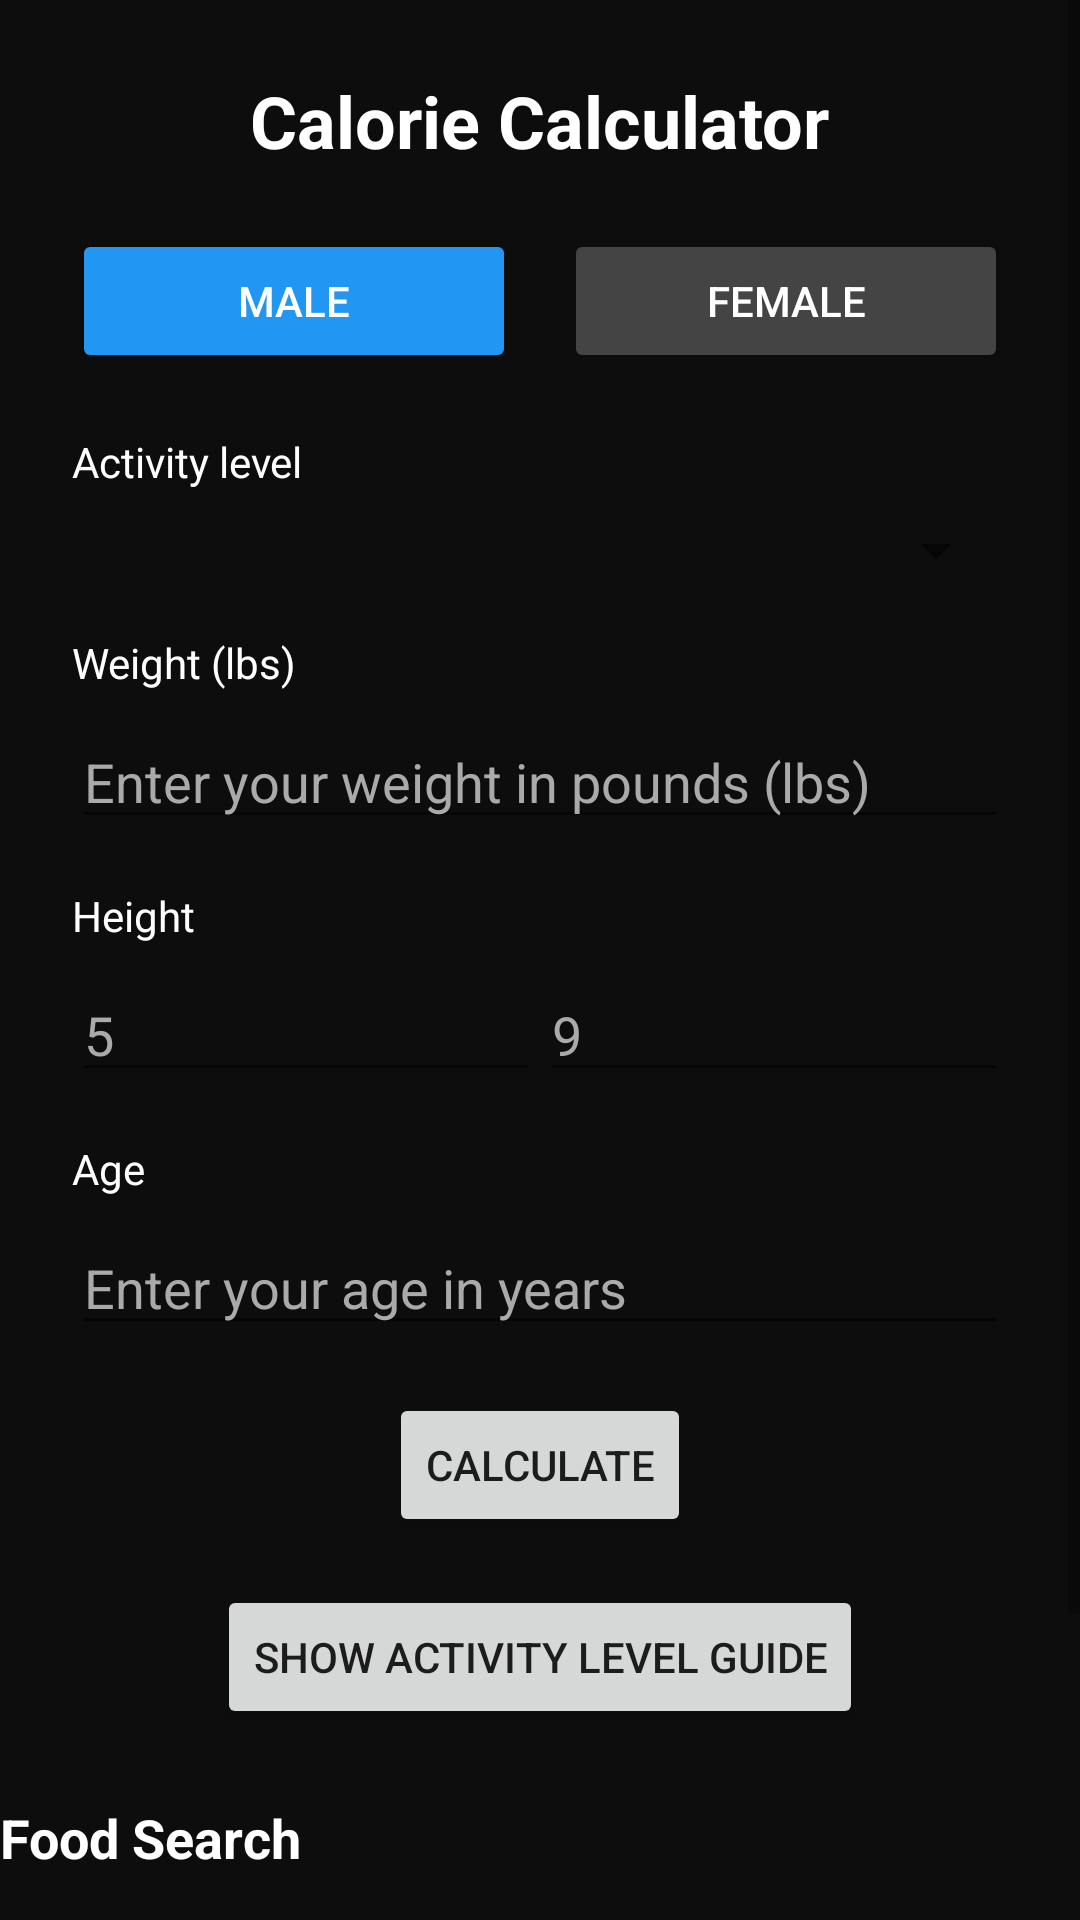

Here is an Android app screen rendered from its layout file. Give the layout XML and the strings, colors and styles it references.
<!-- AndroidManifest.xml: application theme Theme.WeightRoom_Help -->
<!-- res/layout/fragment_calories.xml -->
<?xml version="1.0" encoding="utf-8"?>
<ScrollView
    xmlns:android="http://schemas.android.com/apk/res/android"
    xmlns:app="http://schemas.android.com/apk/res-auto"
    android:layout_width="match_parent"
    android:layout_height="match_parent"
    android:background="#0D0D0D">

    <androidx.constraintlayout.widget.ConstraintLayout
        android:layout_width="match_parent"
        android:layout_height="wrap_content"
        android:paddingBottom="32dp">

        
        <TextView
            android:id="@+id/caloriesTitle"
            android:layout_width="wrap_content"
            android:layout_height="wrap_content"
            android:text="Calorie Calculator"
            android:textColor="#FFFFFF"
            android:textSize="24sp"
            android:textStyle="bold"
            android:layout_marginTop="24dp"
            app:layout_constraintTop_toTopOf="parent"
            app:layout_constraintStart_toStartOf="parent"
            app:layout_constraintEnd_toEndOf="parent"/>

        
        <LinearLayout
            android:id="@+id/genderToggleRow"
            android:layout_width="0dp"
            android:layout_height="wrap_content"
            android:orientation="horizontal"
            android:layout_marginTop="20dp"
            android:layout_marginHorizontal="24dp"
            android:gravity="center"
            app:layout_constraintTop_toBottomOf="@id/caloriesTitle"
            app:layout_constraintStart_toStartOf="parent"
            app:layout_constraintEnd_toEndOf="parent">

            <Button
                android:id="@+id/maleButton"
                android:layout_width="0dp"
                android:layout_height="wrap_content"
                android:layout_weight="1"
                android:text="Male"
                android:textColor="#FFFFFF"
                android:backgroundTint="#2196F3"
                android:layout_marginEnd="8dp"/>

            <Button
                android:id="@+id/femaleButton"
                android:layout_width="0dp"
                android:layout_height="wrap_content"
                android:layout_weight="1"
                android:text="Female"
                android:textColor="#FFFFFF"
                android:backgroundTint="#444444"
                android:layout_marginStart="8dp"/>
        </LinearLayout>

        
        <TextView
            android:id="@+id/activityLabel"
            android:layout_width="wrap_content"
            android:layout_height="wrap_content"
            android:text="Activity level"
            android:textColor="#FFFFFF"
            android:textSize="14sp"
            android:layout_marginTop="20dp"
            android:layout_marginStart="24dp"
            app:layout_constraintTop_toBottomOf="@id/genderToggleRow"
            app:layout_constraintStart_toStartOf="parent"/>

        <Spinner
            android:id="@+id/activitySpinner"
            android:layout_width="0dp"
            android:layout_height="wrap_content"
            android:layout_marginTop="8dp"
            android:layout_marginHorizontal="24dp"
            app:layout_constraintTop_toBottomOf="@id/activityLabel"
            app:layout_constraintStart_toStartOf="parent"
            app:layout_constraintEnd_toEndOf="parent"/>

        
        <TextView
            android:id="@+id/weightLabel"
            android:layout_width="wrap_content"
            android:layout_height="wrap_content"
            android:text="Weight (lbs)"
            android:textColor="#FFFFFF"
            android:textSize="14sp"
            android:layout_marginTop="16dp"
            android:layout_marginStart="24dp"
            app:layout_constraintTop_toBottomOf="@id/activitySpinner"
            app:layout_constraintStart_toStartOf="parent"/>

        <EditText
            android:id="@+id/weightInput"
            android:layout_width="0dp"
            android:layout_height="wrap_content"
            android:layout_marginTop="8dp"
            android:layout_marginHorizontal="24dp"
            android:hint="Enter your weight in pounds (lbs)"
            android:textColor="#FFFFFF"
            android:textColorHint="#AAAAAA"
            app:layout_constraintTop_toBottomOf="@id/weightLabel"
            app:layout_constraintStart_toStartOf="parent"
            app:layout_constraintEnd_toEndOf="parent"/>

        
        <TextView
            android:id="@+id/heightLabel"
            android:layout_width="wrap_content"
            android:layout_height="wrap_content"
            android:text="Height"
            android:textColor="#FFFFFF"
            android:textSize="14sp"
            android:layout_marginTop="16dp"
            android:layout_marginStart="24dp"
            app:layout_constraintTop_toBottomOf="@id/weightInput"
            app:layout_constraintStart_toStartOf="parent"/>

        <LinearLayout
            android:id="@+id/heightRow"
            android:layout_width="0dp"
            android:layout_height="wrap_content"
            android:orientation="horizontal"
            android:layout_marginTop="8dp"
            android:layout_marginHorizontal="24dp"
            app:layout_constraintTop_toBottomOf="@id/heightLabel"
            app:layout_constraintStart_toStartOf="parent"
            app:layout_constraintEnd_toEndOf="parent">

            <EditText
                android:id="@+id/feetInput"
                android:layout_width="0dp"
                android:layout_height="wrap_content"
                android:layout_weight="1"
                android:hint="5"
                android:textColorHint="#AAAAAA"
                android:textColor="#FFFFFF"/>

            <EditText
                android:id="@+id/inchesInput"
                android:layout_width="0dp"
                android:layout_height="wrap_content"
                android:layout_weight="1"
                android:hint="9"
                android:textColorHint="#AAAAAA"
                android:textColor="#FFFFFF"/>
        </LinearLayout>

        
        <TextView
            android:id="@+id/ageLabel"
            android:layout_width="wrap_content"
            android:layout_height="wrap_content"
            android:text="Age"
            android:textColor="#FFFFFF"
            android:layout_marginTop="16dp"
            android:layout_marginStart="24dp"
            app:layout_constraintTop_toBottomOf="@id/heightRow"
            app:layout_constraintStart_toStartOf="parent"/>

        <EditText
            android:id="@+id/ageInput"
            android:layout_width="0dp"
            android:layout_height="wrap_content"
            android:layout_marginTop="8dp"
            android:layout_marginHorizontal="24dp"
            android:hint="Enter your age in years"
            android:textColorHint="#AAAAAA"
            app:layout_constraintTop_toBottomOf="@id/ageLabel"
            app:layout_constraintStart_toStartOf="parent"
            app:layout_constraintEnd_toEndOf="parent"/>

        
        <Button
            android:id="@+id/calculateButton"
            android:layout_width="wrap_content"
            android:layout_height="wrap_content"
            android:text="Calculate"
            android:layout_marginTop="16dp"
            app:layout_constraintTop_toBottomOf="@id/ageInput"
            app:layout_constraintStart_toStartOf="parent"
            app:layout_constraintEnd_toEndOf="parent"/>

        
        <LinearLayout
            android:id="@+id/resultContent"
            android:layout_width="0dp"
            android:layout_height="wrap_content"
            android:orientation="vertical"
            android:layout_marginTop="20dp"
            android:layout_marginHorizontal="24dp"
            android:visibility="gone"
            app:layout_constraintTop_toBottomOf="@id/calculateButton"
            app:layout_constraintStart_toStartOf="parent"
            app:layout_constraintEnd_toEndOf="parent">

            <TextView android:id="@+id/resultLabel"
                android:layout_width="wrap_content"
                android:layout_height="wrap_content"/>

            <TextView android:id="@+id/resultValue"
                android:layout_width="wrap_content"
                android:layout_height="wrap_content"/>

            <TextView android:id="@+id/resultBmr"
                android:layout_width="wrap_content"
                android:layout_height="wrap_content"/>
        </LinearLayout>

        
        <Button
            android:id="@+id/toggleTableButton"
            android:layout_width="wrap_content"
            android:layout_height="wrap_content"
            android:text="Show Activity Level Guide"
            android:layout_marginTop="16dp"
            app:layout_constraintTop_toBottomOf="@id/resultContent"
            app:layout_constraintStart_toStartOf="parent"
            app:layout_constraintEnd_toEndOf="parent"/>

        
        <LinearLayout
            android:id="@+id/activityTable"
            android:layout_width="0dp"
            android:layout_height="wrap_content"
            android:orientation="vertical"
            android:visibility="gone"
            android:layout_marginTop="8dp"
            app:layout_constraintTop_toBottomOf="@id/toggleTableButton"
            app:layout_constraintStart_toStartOf="parent"
            app:layout_constraintEnd_toEndOf="parent"/>

        
        <TextView
            android:id="@+id/foodSearchTitle"
            android:layout_width="0dp"
            android:layout_height="wrap_content"
            android:text="Food Search"
            android:textColor="#FFFFFF"
            android:textSize="18sp"
            android:textStyle="bold"
            android:layout_marginTop="24dp"
            app:layout_constraintTop_toBottomOf="@id/activityTable"
            app:layout_constraintStart_toStartOf="parent"
            app:layout_constraintEnd_toEndOf="parent"/>

        <EditText
            android:id="@+id/foodSearchInput"
            android:layout_width="0dp"
            android:layout_height="wrap_content"
            android:hint="Search a food"
            android:textColor="#FFFFFF"
            android:textColorHint="#AAAAAA"
            android:layout_marginTop="8dp"
            app:layout_constraintTop_toBottomOf="@id/foodSearchTitle"
            app:layout_constraintStart_toStartOf="parent"
            app:layout_constraintEnd_toEndOf="parent"/>

        <Button
            android:id="@+id/searchFoodButton"
            android:layout_width="wrap_content"
            android:layout_height="wrap_content"
            android:text="Search"
            android:layout_marginTop="8dp"
            app:layout_constraintTop_toBottomOf="@id/foodSearchInput"
            app:layout_constraintStart_toStartOf="parent"/>

        <ProgressBar
            android:id="@+id/foodProgressBar"
            android:layout_width="wrap_content"
            android:layout_height="wrap_content"
            android:visibility="gone"
            android:layout_marginTop="8dp"
            app:layout_constraintTop_toBottomOf="@id/searchFoodButton"
            app:layout_constraintStart_toStartOf="parent"
            app:layout_constraintEnd_toEndOf="parent"/>

        <androidx.recyclerview.widget.RecyclerView
            android:id="@+id/foodRecyclerView"
            android:layout_width="0dp"
            android:layout_height="wrap_content"
            android:visibility="gone"
            android:layout_marginTop="8dp"
            app:layout_constraintTop_toBottomOf="@id/foodProgressBar"
            app:layout_constraintStart_toStartOf="parent"
            app:layout_constraintEnd_toEndOf="parent"/>

    </androidx.constraintlayout.widget.ConstraintLayout>
</ScrollView>
<!-- resources referenced by this layout -->
<resources>
  <style name="Theme.WeightRoom_Help" parent="Base.Theme.WeightRoom_Help" />
  <style name="Base.Theme.WeightRoom_Help" parent="Theme.MaterialComponents.DayNight.NoActionBar">
          <item name="colorPrimary">@color/primaryBlue</item>
          <item name="colorPrimaryContainer">@color/darkBlue</item>
      </style>
  <color name="primaryBlue">#1565C0</color>
  <color name="darkBlue">#0D47A1</color>
</resources>
